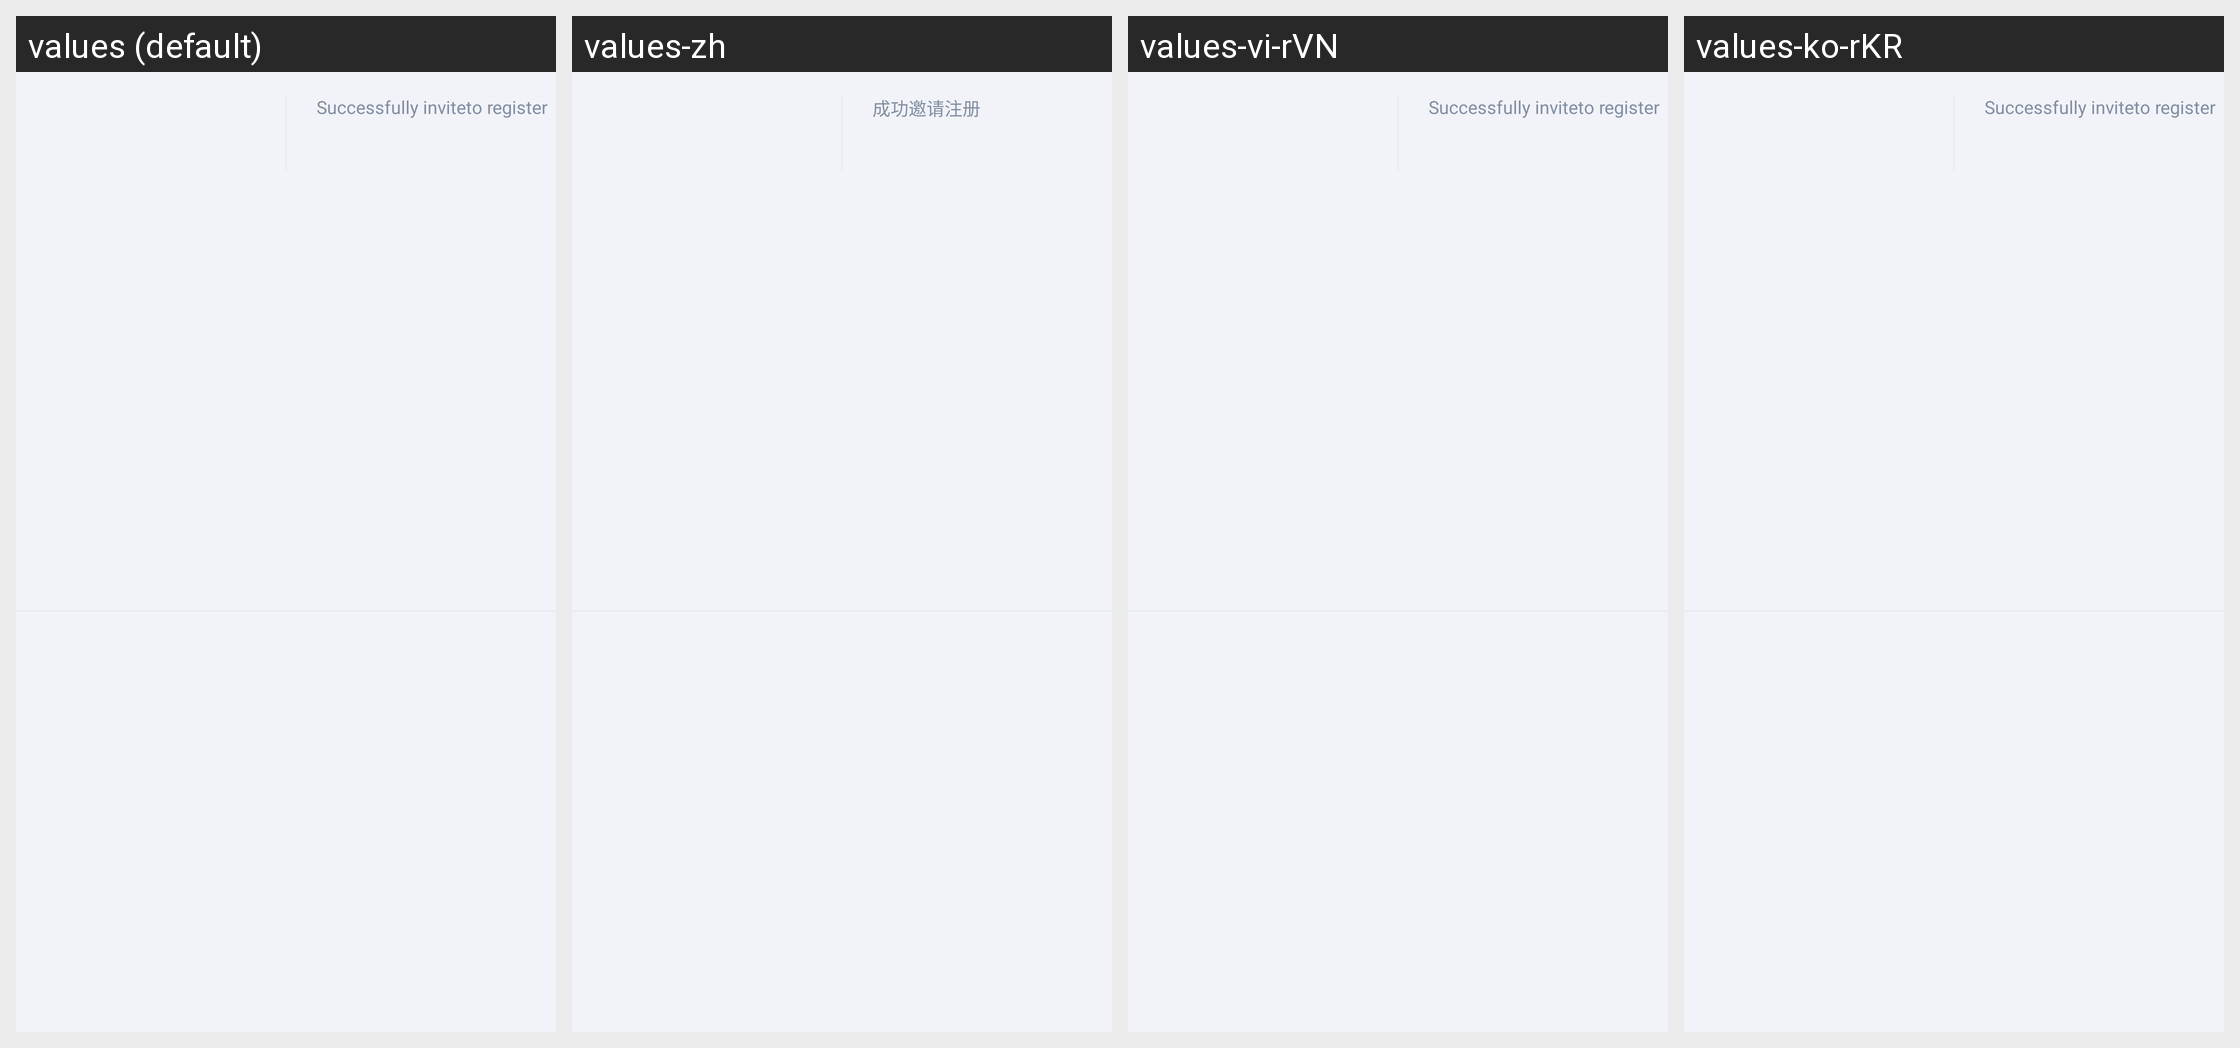

Here is an Android app screen in its default locale and in the app's own translations. Write out the translated-string differences for the strings that appear on this screen.
Android screen res/layout/header_grant_red_package.xml rendered under 4 locales, left to right: values (default), values-zh, values-vi-rVN, values-ko-rKR. Device: Nexus 5 (rendered at 1080×1920; each locale shown at half size, 540×960, under a caption strip naming it); theme AppTheme.
Other locales in the repository, not shown: values-es-rES, values-ja-rJP, values-zh-rTW.
Strings drawn on this screen, with the default value and each locale's value (text and hints the layout hard-codes, and strings that could not be matched under every locale, appear in the picture but are not listed):

redpacket_sendout_invited
  values: Successfully invite
  values-zh: 成功邀请
  values-vi-rVN: Successfully invite
  values-ko-rKR: Successfully invite

redpacket_sendout_regist
  values: to register
  values-zh: 注册
  values-vi-rVN: to register
  values-ko-rKR: to register
